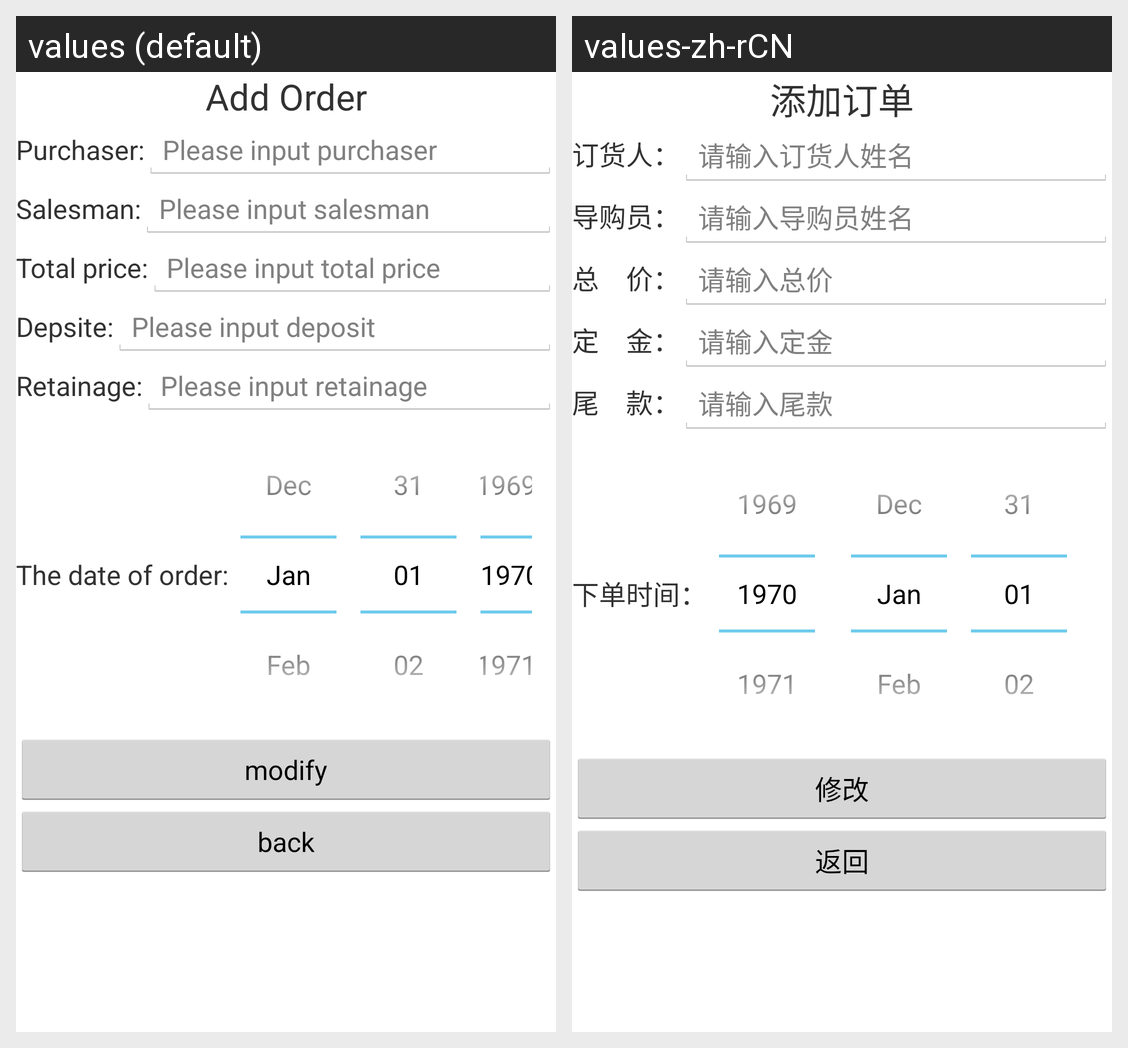

Translations of the strings shown on this Android screen, per locale in the grid:
Android screen res/layout/modifydata.xml rendered under 2 locales, left to right: values (default), values-zh-rCN. Device: Nexus 5 (rendered at 1080×1920; each locale shown at half size, 540×960, under a caption strip naming it); theme AppTheme.
Strings drawn on this screen, with the default value and each locale's value (text and hints the layout hard-codes, and strings that could not be matched under every locale, appear in the picture but are not listed):

add_order
  values: Add Order
  values-zh-rCN: 添加订单

purchaser1
  values: Purchaser:
  values-zh-rCN: 订货人：

hint_purchaser
  values: Please input purchaser
  values-zh-rCN: 请输入订货人姓名

salesman1
  values: Salesman:
  values-zh-rCN: 导购员：

hint_salesman
  values: Please input salesman
  values-zh-rCN: 请输入导购员姓名

total_price1
  values: Total price:
  values-zh-rCN: 总　价：

hint_total_price
  values: Please input total price
  values-zh-rCN: 请输入总价

deposit1
  values: Depsite:
  values-zh-rCN: 定　金：

hint_deposit
  values: Please input deposit
  values-zh-rCN: 请输入定金

retainage1
  values: Retainage:
  values-zh-rCN: 尾　款：

hint_retainage
  values: Please input retainage
  values-zh-rCN: 请输入尾款

order_date1
  values: The date of order:
  values-zh-rCN: 下单时间：

modify
  values: modify
  values-zh-rCN: 修改

back
  values: back
  values-zh-rCN: 返回
